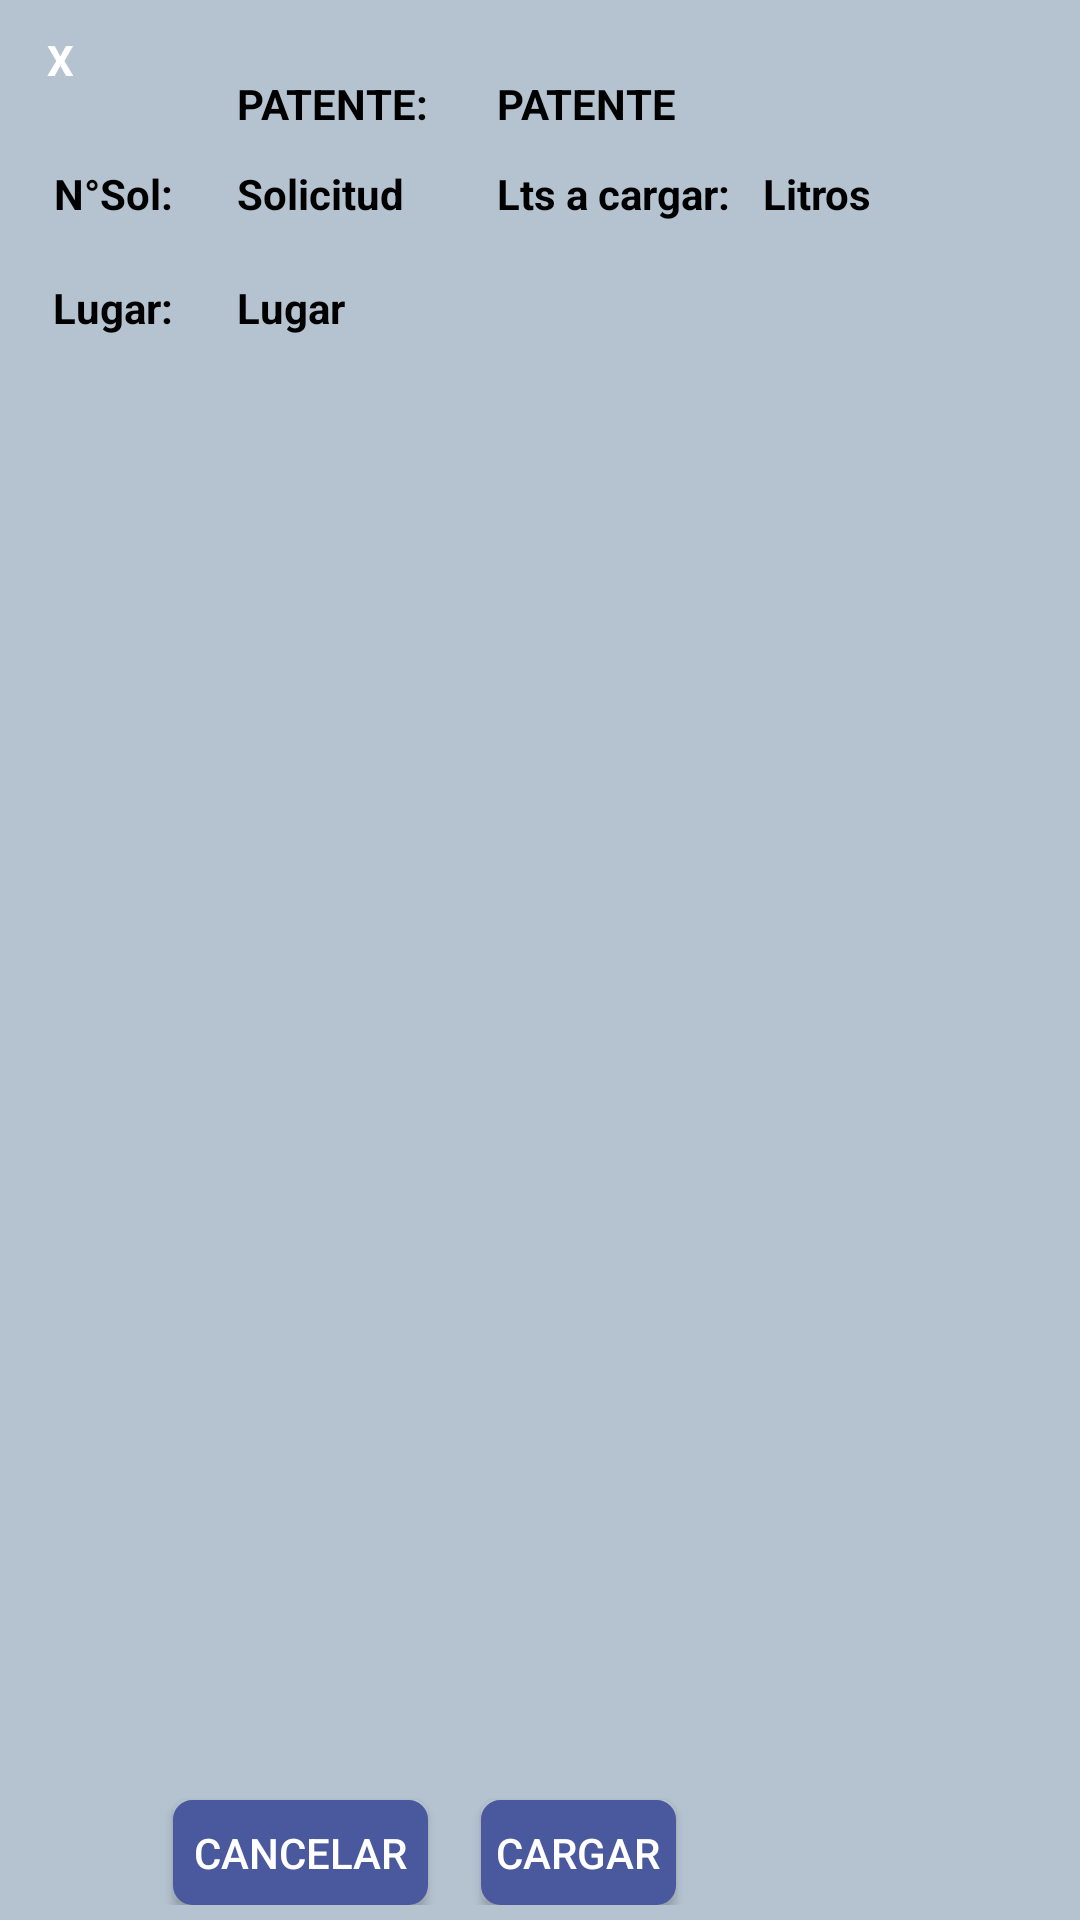

The Android layout XML behind this screen, and the referenced resources:
<!-- AndroidManifest.xml: application theme AppTheme -->
<!-- res/layout/popsiregistrasolicitud.xml -->
<?xml version="1.0" encoding="utf-8"?>
<android.support.constraint.ConstraintLayout xmlns:android="http://schemas.android.com/apk/res/android"
    xmlns:app="http://schemas.android.com/apk/res-auto"
    xmlns:tools="http://schemas.android.com/tools"
    android:layout_width="320dp"
    android:layout_height="190dp"
    android:layout_gravity="center"
    android:background="#b5c3d0"
    android:padding="5dp">

    <TextView
        android:id="@+id/txtcerrarpopsi"
        android:layout_width="30dp"
        android:layout_height="30dp"
        android:gravity="center"
        android:text="X"
        android:textColor="#ffffff"
        android:textStyle="bold" />

    <RelativeLayout
        android:layout_width="match_parent"
        android:layout_height="match_parent">

        <TextView

            android:id="@+id/textpatentesi"
            android:layout_width="wrap_content"
            android:layout_height="wrap_content"
            android:layout_alignParentTop="true"
            android:layout_gravity="center_horizontal"
            android:layout_marginTop="20dp"
            android:layout_toLeftOf="@+id/txtpatentepopup"
            android:layout_toStartOf="@+id/txtpatentepopup"
            android:text="PATENTE:"
            android:textColor="#000"
            android:textStyle="bold"
            tools:layout_editor_absoluteX="44dp"
            tools:layout_editor_absoluteY="79dp" />

        <TextView
            android:id="@+id/txtpatentepopup"
            android:layout_width="wrap_content"
            android:layout_height="wrap_content"
            android:layout_alignBaseline="@+id/textpatentesi"
            android:layout_alignBottom="@+id/textpatentesi"
            android:layout_gravity="center_horizontal"
            android:layout_marginLeft="23dp"
            android:layout_marginStart="23dp"
            android:layout_toEndOf="@+id/btncancelar"
            android:layout_toRightOf="@+id/btncancelar"
            android:text="PATENTE"
            android:textColor="#000"
            android:textStyle="bold" />

        <TextView
            android:layout_width="wrap_content"
            android:layout_height="wrap_content"
            android:layout_alignParentLeft="true"
            android:layout_alignParentStart="true"
            android:layout_below="@+id/textpatentesi"
            android:layout_gravity="center_horizontal"
            android:layout_marginLeft="13dp"
            android:layout_marginStart="13dp"
            android:layout_marginTop="11dp"
            android:text="N°Sol:"
            android:textColor="#000"
            android:textStyle="bold"
            android:id="@+id/textnsol" />

        <TextView
            android:id="@+id/txtnsolicitudpopup"
            android:layout_width="wrap_content"
            android:layout_height="wrap_content"
            android:layout_alignBaseline="@+id/textnsol"
            android:layout_alignBottom="@+id/textnsol"
            android:layout_alignLeft="@+id/textpatentesi"
            android:layout_alignStart="@+id/textpatentesi"
            android:layout_gravity="center_horizontal"
            android:text="Solicitud"
            android:textColor="#000"
            android:textStyle="bold" />

        <TextView
            android:id="@+id/textlts"
            android:layout_width="wrap_content"
            android:layout_height="wrap_content"
            android:layout_alignBaseline="@+id/txtnsolicitudpopup"
            android:layout_alignBottom="@+id/txtnsolicitudpopup"
            android:layout_alignLeft="@+id/txtpatentepopup"
            android:layout_alignStart="@+id/txtpatentepopup"
            android:text="Lts a cargar:"
            android:textColor="#000"
            android:textStyle="bold" />

        <TextView
            android:id="@+id/txtltsacargarpopup"
            android:layout_width="wrap_content"
            android:layout_height="wrap_content"
            android:layout_alignBaseline="@+id/textlts"
            android:layout_alignBottom="@+id/textlts"
            android:layout_marginLeft="11dp"
            android:layout_marginStart="11dp"
            android:layout_toEndOf="@+id/textlts"
            android:layout_toRightOf="@+id/textlts"
            android:text="Litros"
            android:textColor="#000"
            android:textStyle="bold" />

        <TextView
            android:id="@+id/textlugar"
            android:layout_width="wrap_content"
            android:layout_height="wrap_content"
            android:layout_alignEnd="@+id/textnsol"
            android:layout_alignRight="@+id/textnsol"
            android:layout_below="@+id/textnsol"
            android:layout_marginTop="19dp"
            android:text="Lugar:"
            android:textColor="#000"
            android:textStyle="bold" />

        <TextView
            android:id="@+id/txtlugarpopup"
            android:layout_width="wrap_content"
            android:layout_height="wrap_content"
            android:layout_alignBaseline="@+id/textlugar"
            android:layout_alignBottom="@+id/textlugar"
            android:layout_alignLeft="@+id/txtnsolicitudpopup"
            android:layout_alignStart="@+id/txtnsolicitudpopup"
            android:text="Lugar"
            android:textColor="#000"
            android:textStyle="bold" />


        <Button
            android:id="@+id/btncancelar"
            style="@style/Widget.AppCompat.Button.Colored"
            android:layout_width="85dp"
            android:layout_height="35dp"
            android:layout_alignParentBottom="true"
            android:layout_gravity="center_horizontal"
            android:layout_toEndOf="@+id/textnsol"
            android:layout_toRightOf="@+id/textnsol"
            android:background="@drawable/btnredondo"
            android:gravity="center"
            android:text="CANCELAR"
            tools:layout_editor_absoluteX="135dp"
            tools:layout_editor_absoluteY="66dp" />

        <Button
            android:id="@+id/btncargarpopup"
            style="@style/Widget.AppCompat.Button.Colored"
            android:layout_width="65dp"
            android:layout_height="35dp"
            android:layout_alignEnd="@+id/txtpatentepopup"
            android:layout_alignParentBottom="true"
            android:layout_alignRight="@+id/txtpatentepopup"
            android:layout_gravity="center_horizontal"
            android:background="@drawable/btnredondo"
            android:gravity="center"
            android:text="CARGAR"
            tools:layout_editor_absoluteX="135dp"
            tools:layout_editor_absoluteY="66dp" />
    </RelativeLayout>
</android.support.constraint.ConstraintLayout>
<!-- resources referenced by this layout -->
<resources>
  <!-- drawable btnredondo (drawable-v24) -->
  <?xml version="1.0" encoding="utf-8"?>
  <shape xmlns:android="http://schemas.android.com/apk/res/android" android:shape="rectangle">
      <solid android:color="#4a589e"/>
  
      <stroke android:width="3dp"
          android:color="#4a589e"/>
  
      <padding android:left="1dp"
          android:top="1dp"
          android:right="1dp"
          android:bottom="1dp"/>
  
      <corners android:radius="15px"/>
  </shape>
  <style name="AppTheme" parent="Theme.AppCompat.DayNight.DarkActionBar">
          
          <item name="colorPrimary">#475290</item>
          <item name="colorPrimaryDark">#545767</item>
          <item name="colorAccent">@color/colorPrimary</item>
      </style>
  <color name="colorPrimary">#3F51B5</color>
</resources>
